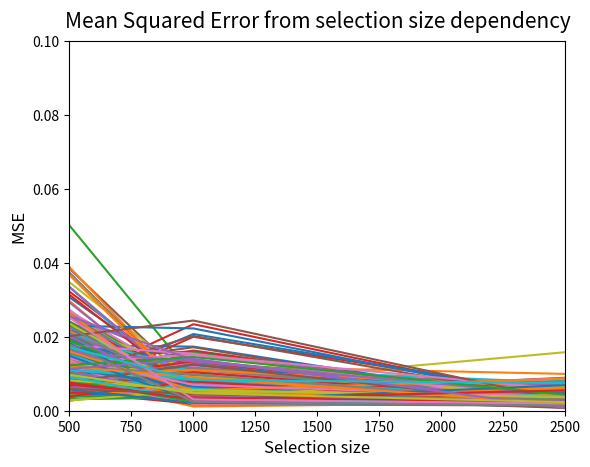

This figure's Python source: (Note: this script raises an exception after producing the figure.)
import copy
from numpy import ndarray, array as nparray, square as square_ndarray, subtract as diff_ndarray
from decimal import Decimal
from scipy.stats import laplace
import matplotlib.pyplot as plt


class LaplaceAnalyser:
    def __calculate_selection_alpha(self, selection: ndarray) -> Decimal:
        squared_alpha = Decimal(1/2) * Decimal(square_ndarray(selection).sum()) / Decimal(selection.size)
        return Decimal.sqrt(squared_alpha)

    def __calculate_mse_squared_diff(self, actual_selection: ndarray, predicted_selection: ndarray) -> ndarray:
        diff = diff_ndarray(actual_selection, predicted_selection)
        return square_ndarray(diff)

    def __estimate_alphas(self) -> None:
        for selection in self.__selections:
            selection['analysis']['estimated_alpha'] = self.__calculate_selection_alpha(selection['rvs'])

    def __calculate_thresholds(self) -> None:
        for selection in self.__selections:
            selection['analysis']['alpha_threshold'] = abs(selection['params']['scale'] - selection['analysis']['estimated_alpha'])

    def __calculate_dispersions(self) -> None:
        for selection in self.__selections:
            selection['analysis']['dispersion'] = selection['rvs'].var()

    def __calculate_mse(self) -> None:
        for selection in self.__selections:
            squared_threshold = self.__calculate_mse_squared_diff(selection['rvs'], selection['predicted_rvs'])
            mse = squared_threshold.sum() / squared_threshold.size
            selection['analysis']['mse'] = mse

    def generate_selections(self, n_selections: int, size: int) -> None:
        for i in range(n_selections):
            self.__selections.append({
                'rvs': laplace.rvs(loc=float(self.__beta), scale=float(self.__alpha), size=size),
                'params': {
                    'location': self.__beta,
                    'scale': self.__alpha,
                    'size': size
                },
                'analysis': {
                    # 'EstimatedAlpha': None,
                    # 'AlphaThreshold': None,
                    # 'Disperison': None,
                    # 'MeanSquaredError': None,
                },
            })

    def analyse(self) -> None:
        self.__estimate_alphas()
        for selection in self.__selections:
            selection['predicted_rvs'] = laplace.rvs(
                loc=float(selection['params']['location']),
                scale=float(selection['analysis']['estimated_alpha']),
                size=selection['params']['size']
            )
            selection['rvs'].sort()
            selection['predicted_rvs'].sort()
        self.__calculate_dispersions()
        self.__calculate_thresholds()
        self.__calculate_mse()

    def get(self) -> list:
        needle = [{"params": selection["params"], "analysis": selection["analysis"]} for selection in self.__selections]
        return needle

    def __init__(self, location: Decimal, scale: Decimal, threshold: Decimal):
        self.__alpha = scale
        self.__beta = location
        self.__threshold = threshold
        self.__selections = []


def plot_mse(collected_data):
    plot_data = {}
    for selection in collected_data:
        size = selection["params"]["size"]
        mse = selection["analysis"]["mse"]
        if size not in plot_data:
            plot_data[size] = [mse]
        else:
            plot_data[size].append(mse)
    plt.title("Mean Squared Error from selection size dependency", pad=10, fontsize=15)
    plt.xlabel("Selection size", fontsize=12)
    plt.ylabel("MSE", fontsize=12)
    plt.xlim([500, 2500])
    plt.ylim([0, 0.1])
    plt.plot(plot_data.keys(), plot_data.values())
    plt.savefig("./plots/laplace_mse.png")
    plt.close()


# Press the green button in the gutter to run the script.
if __name__ == '__main__':
    alpha = Decimal('0.5')
    beta = Decimal('0.0')
    threshold = Decimal('0.01')
    n_selections = 500
    size_xs = 50
    size_s = 100
    size_m = 500
    size_l = 1000
    size_xl = 2500
    analyser = LaplaceAnalyser(location=beta, scale=alpha, threshold=threshold)

    analyser.generate_selections(n_selections, size_xs)
    analyser.generate_selections(n_selections, size_s)
    analyser.generate_selections(n_selections, size_m)
    analyser.generate_selections(n_selections, size_l)
    analyser.generate_selections(n_selections, size_xl)
    analyser.analyse()

    data = analyser.get()
    plot_mse(data)


    exit(0)

# See PyCharm help at https://www.jetbrains.com/help/pycharm/
